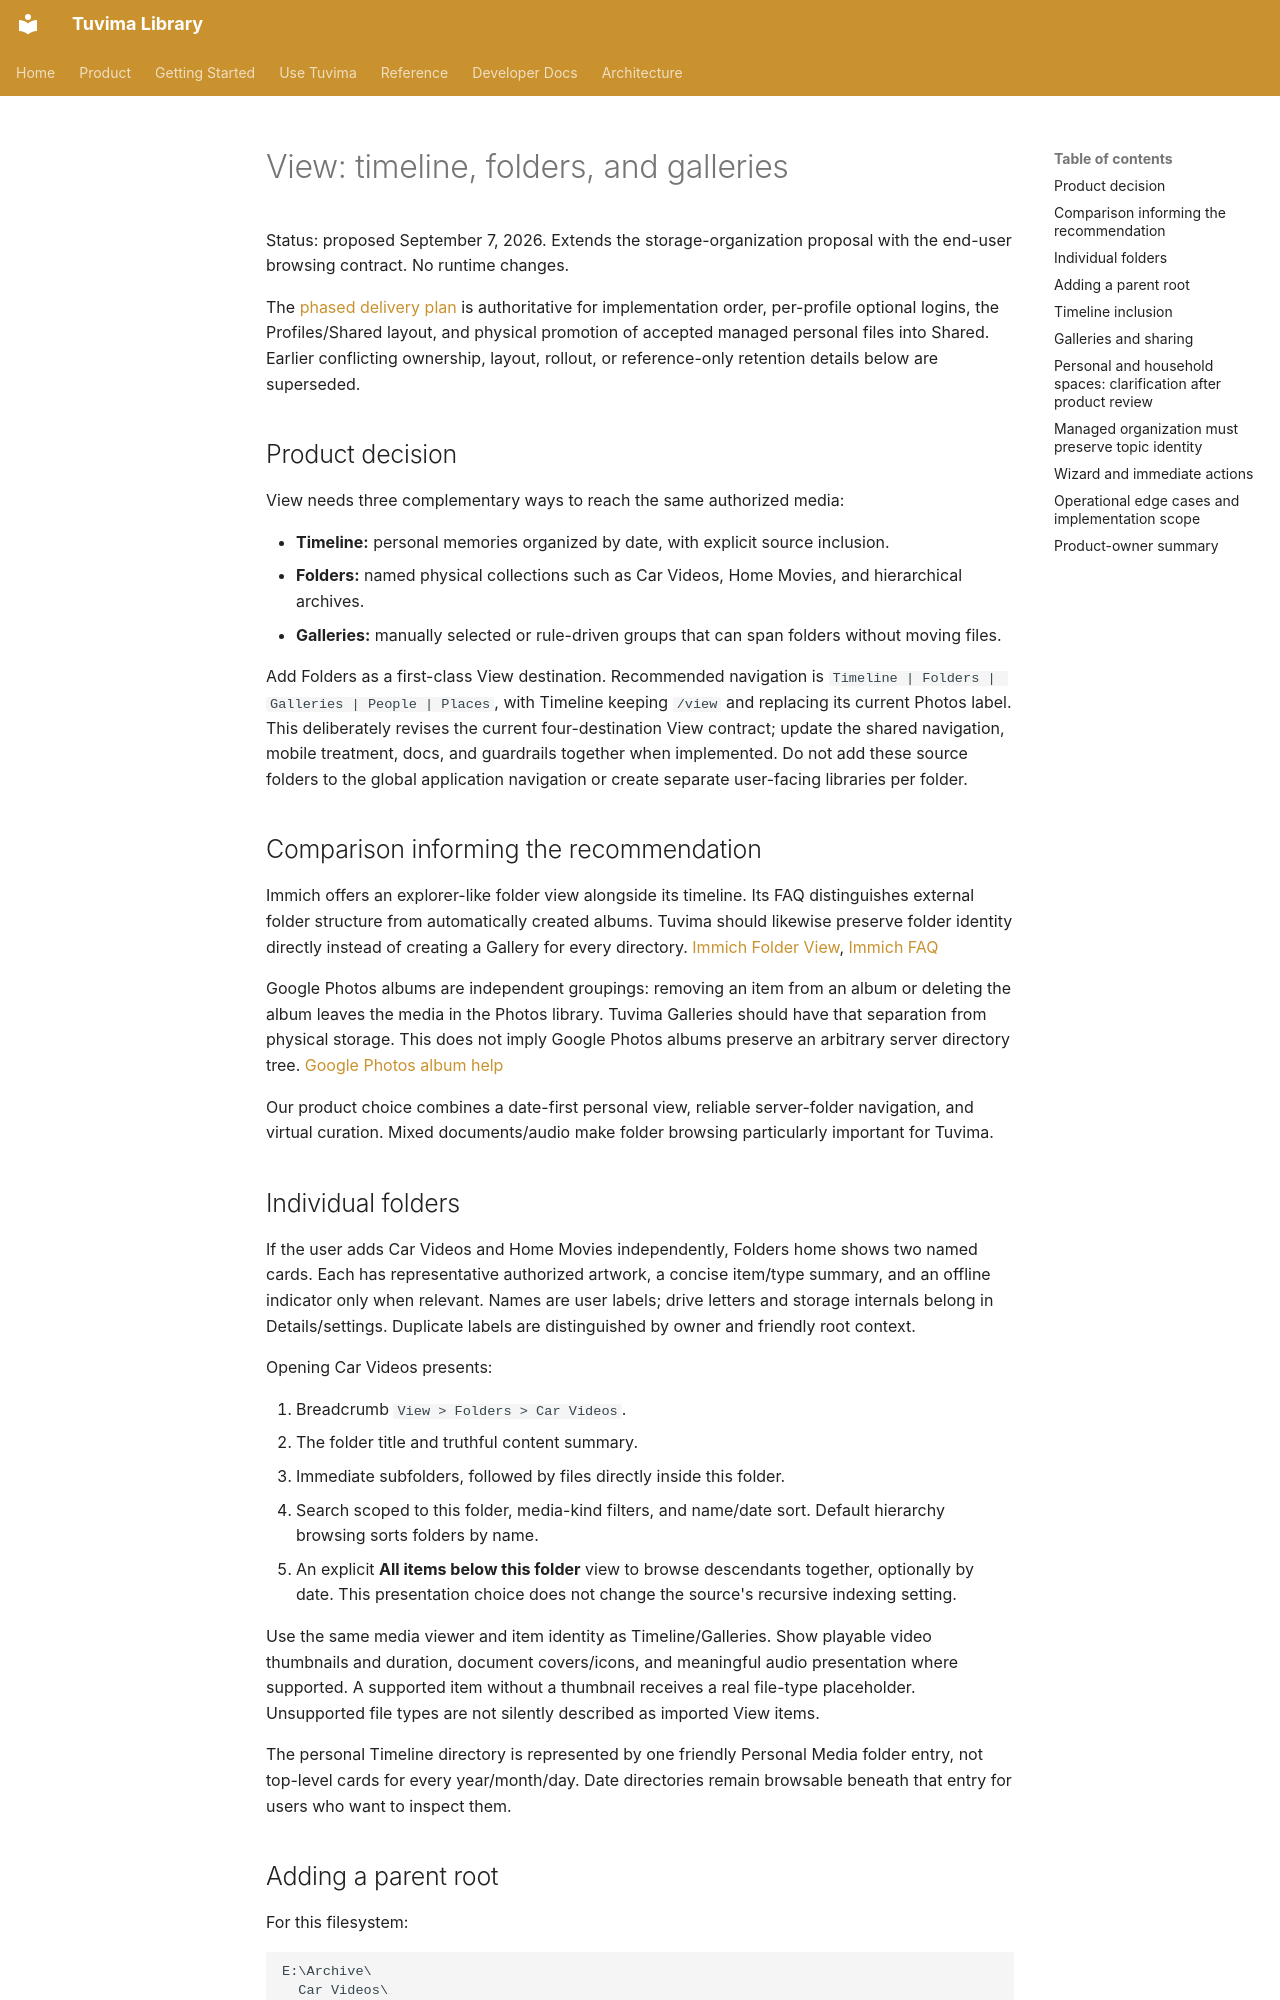

repository: Tuvima/tuvima_library · page: proposals/view-folder-browsing-plan-2026-09-07/index.html · generator: mkdocs

---
title: "View: Timeline, Folders, and Galleries"
summary: "Preserve named archives and nested roots while keeping the personal timeline intentional."
audience: "developer"
category: "proposals"
product_area: "view"
---

# View: timeline, folders, and galleries

Status: proposed September 7, 2026. Extends the storage-organization proposal with the end-user browsing contract. No runtime changes.

The [phased delivery plan](view-phased-delivery-plan-2026-09-07.md) is authoritative for implementation order, per-profile optional logins, the Profiles/Shared layout, and physical promotion of accepted managed personal files into Shared. Earlier conflicting ownership, layout, rollout, or reference-only retention details below are superseded.

## Product decision

View needs three complementary ways to reach the same authorized media:

- **Timeline:** personal memories organized by date, with explicit source inclusion.
- **Folders:** named physical collections such as Car Videos, Home Movies, and hierarchical archives.
- **Galleries:** manually selected or rule-driven groups that can span folders without moving files.

Add Folders as a first-class View destination. Recommended navigation is `Timeline | Folders | Galleries | People | Places`, with Timeline keeping `/view` and replacing its current Photos label. This deliberately revises the current four-destination View contract; update the shared navigation, mobile treatment, docs, and guardrails together when implemented. Do not add these source folders to the global application navigation or create separate user-facing libraries per folder.

## Comparison informing the recommendation

Immich offers an explorer-like folder view alongside its timeline. Its FAQ distinguishes external folder structure from automatically created albums. Tuvima should likewise preserve folder identity directly instead of creating a Gallery for every directory. [Immich Folder View](https://docs.immich.app/features/folder-view/), [Immich FAQ](https://docs.immich.app/FAQ/)

Google Photos albums are independent groupings: removing an item from an album or deleting the album leaves the media in the Photos library. Tuvima Galleries should have that separation from physical storage. This does not imply Google Photos albums preserve an arbitrary server directory tree. [Google Photos album help](https://support.google.com/photos/answer/6128849?co=GENIE.Platform%3DDesktop&hl=en)

Our product choice combines a date-first personal view, reliable server-folder navigation, and virtual curation. Mixed documents/audio make folder browsing particularly important for Tuvima.

## Individual folders

If the user adds Car Videos and Home Movies independently, Folders home shows two named cards. Each has representative authorized artwork, a concise item/type summary, and an offline indicator only when relevant. Names are user labels; drive letters and storage internals belong in Details/settings. Duplicate labels are distinguished by owner and friendly root context.

Opening Car Videos presents:

1. Breadcrumb `View > Folders > Car Videos`.
2. The folder title and truthful content summary.
3. Immediate subfolders, followed by files directly inside this folder.
4. Search scoped to this folder, media-kind filters, and name/date sort. Default hierarchy browsing sorts folders by name.
5. An explicit **All items below this folder** view to browse descendants together, optionally by date. This presentation choice does not change the source's recursive indexing setting.

Use the same media viewer and item identity as Timeline/Galleries. Show playable video thumbnails and duration, document covers/icons, and meaningful audio presentation where supported. A supported item without a thumbnail receives a real file-type placeholder. Unsupported file types are not silently described as imported View items.

The personal Timeline directory is represented by one friendly Personal Media folder entry, not top-level cards for every year/month/day. Date directories remain browsable beneath that entry for users who want to inspect them.
